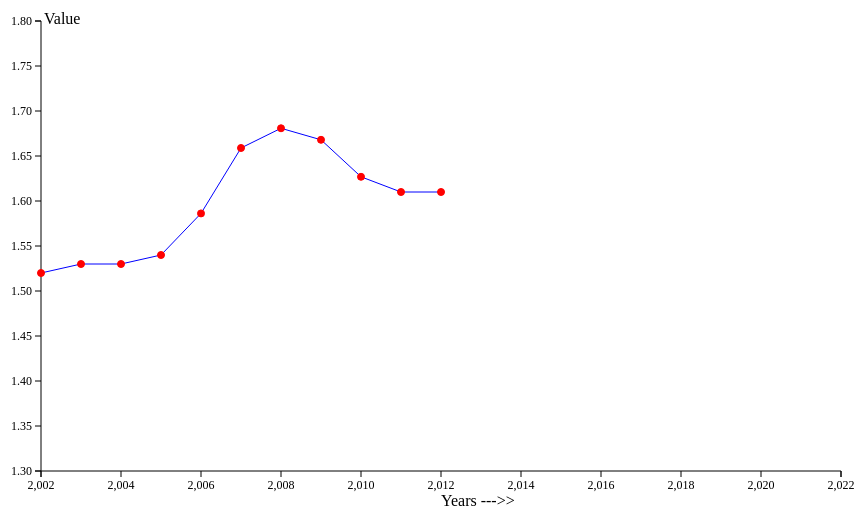
D3 v3 page, settled after 360 driven frames (6 s of simulated time); the page loaded 1 data file(s).


/**
 * Main Function
 */
/* Init SVG */
var margin = {top: 20, right: 20, bottom: 30, left: 50},
	width = 800,
	height = 450;
var container = d3.select('body')
				.append('svg')
				.attr('width', width + 70)//define the width of SVG
				.attr('height', height + 70);//define the height of SVG
var svg = container.append('g')
				.attr('transform', 'translate(' + margin.left + ',' + margin.top + ')');

/* Init Axis Params */
var x = d3.scale.linear();
var y = d3.scale.linear();
var xAxis = d3.svg.axis();
var yAxis = d3.svg.axis();
var line = d3.svg.line();
var path;
var xBar;
var yBar;

/* Get Data from DataFile */
var dataset;//data set
var data_max;//the max value in dataset(Year)
var std_len;//standard length (dataset span)
var span = 0;//set the initial span
d3.csv("data.csv", function(error,csvdata) {
			if(error){
				console.log(error);
			}
			csvdata.sort(function(a,b){return a.Year>b.Year?1:-1});//sort from small to large
			dataset = csvdata;//get the csv data
			std_len = 2*dataset[dataset.length-1].Year - dataset[0].Year;//get standard length
			data_max = dataset[dataset.length-1].Year;//get the max Year in dataset
			drawBars(dataset);//draw line chart
		});

/* Enlarge Link Click */
d3.select("#enlarge_year").on("click", function() {
	//adjust the scale
	if((std_len + span - 5) >= data_max){
		span -= 5;
	}else if((std_len + span - data_max) > 0){
		span = span - std_len + data_max;
	}
	redraw();
});

/* Narrow Link Click */
d3.select("#narrow_year").on("click", function() {
	span += 5;
	redraw();
});


/**
 * Functions
 */
/* Transition */
function redraw() {
	//remove the exists SVG
	d3.select('svg').remove();
	//create new SVG
	container = d3.select('body')
				.append('svg')
				.attr('width', width + 70)//define the width of SVG
				.attr('height', height + 70);//define the height of SVG
	svg = container.append('g')
				.attr('transform', 'translate(' + margin.left + ',' + margin.top + ')');
	//draw line chart
	drawBars();
}

/* Draw Line Chart */
function drawBars(){
	//get the X axis max len
	var x_max = std_len + span;
	//define scale of x & y axis
	x = d3.scale.linear()
		.domain([dataset[0].Year,x_max])//Value Range of X axis
		.range([0, width]);//Position Range of X axis in SVG
	y = d3.scale.linear()
		.domain([1.3,1.8])//Value Range of Y axis
		.range([height, 0]);//Position Range of Y axis in SVG
	//define x & y axis
	xAxis = d3.svg.axis().scale(x)
		.orient('bottom')//scale positon(under the line)
		.ticks(10);//scale counts
	yAxis = d3.svg.axis().scale(y)
		.orient('left')//scale positon(left of the line)
		.ticks(10);//scale counts
	//define params and add x & y to SVG
	xBar = svg.append('g').attr('class', 'axis')
		.attr("transform", "translate(0,"+ height +")")//define X axis start position
		.call(xAxis);
	svg.append('text')//description of X axis
		.attr('x', width/2)//define X position of text(years --->>)
		.attr('y', height+35)//define Y position of text(years --->>)
		.text('Years --->>');
	yBar = svg.append('g').attr('class', 'axis')
		.call(yAxis);
	svg.append('text')//description of Y axis
		.attr('x', 3)//define Y position of text(years --->>)
		.attr('y', 3)//define Y position of text(years --->>)
		.text('Value');

	//define line
	line = d3.svg.line()
		.x(function(d) { return x(d.Year); })
		.y(function(d) { return y(d.Value); })
		.interpolate('linear');
	//add line to SVG
	svg.append('path').attr('class', 'line')
		.attr('d', line(dataset));

	//add point to SVG
	svg.selectAll('circle')
		.data(dataset).enter()
		.append('g').append('circle')
		.attr('class', 'linecircle')
		.attr('cx', line.x())
		.attr('cy', line.y())
		.attr('r', 3.5)
		.on('mouseover', function() {
					d3.select(this).transition().duration(500).attr('r', 5);
				})
		.on('mouseout', function() {
					d3.select(this).transition().duration(500).attr('r', 3.5);
				});
}


### data: data.csv
Country or Area, Year, Value
Canada, 2012, 1.61
Canada, 2011, 1.61
Canada, 2010, 1.627
Canada, 2009, 1.668
Canada, 2008, 1.681
Canada, 2007, 1.659
Canada, 2006, 1.586
Canada, 2005, 1.54
Canada, 2004, 1.53
Canada, 2003, 1.53
Canada, 2002, 1.52